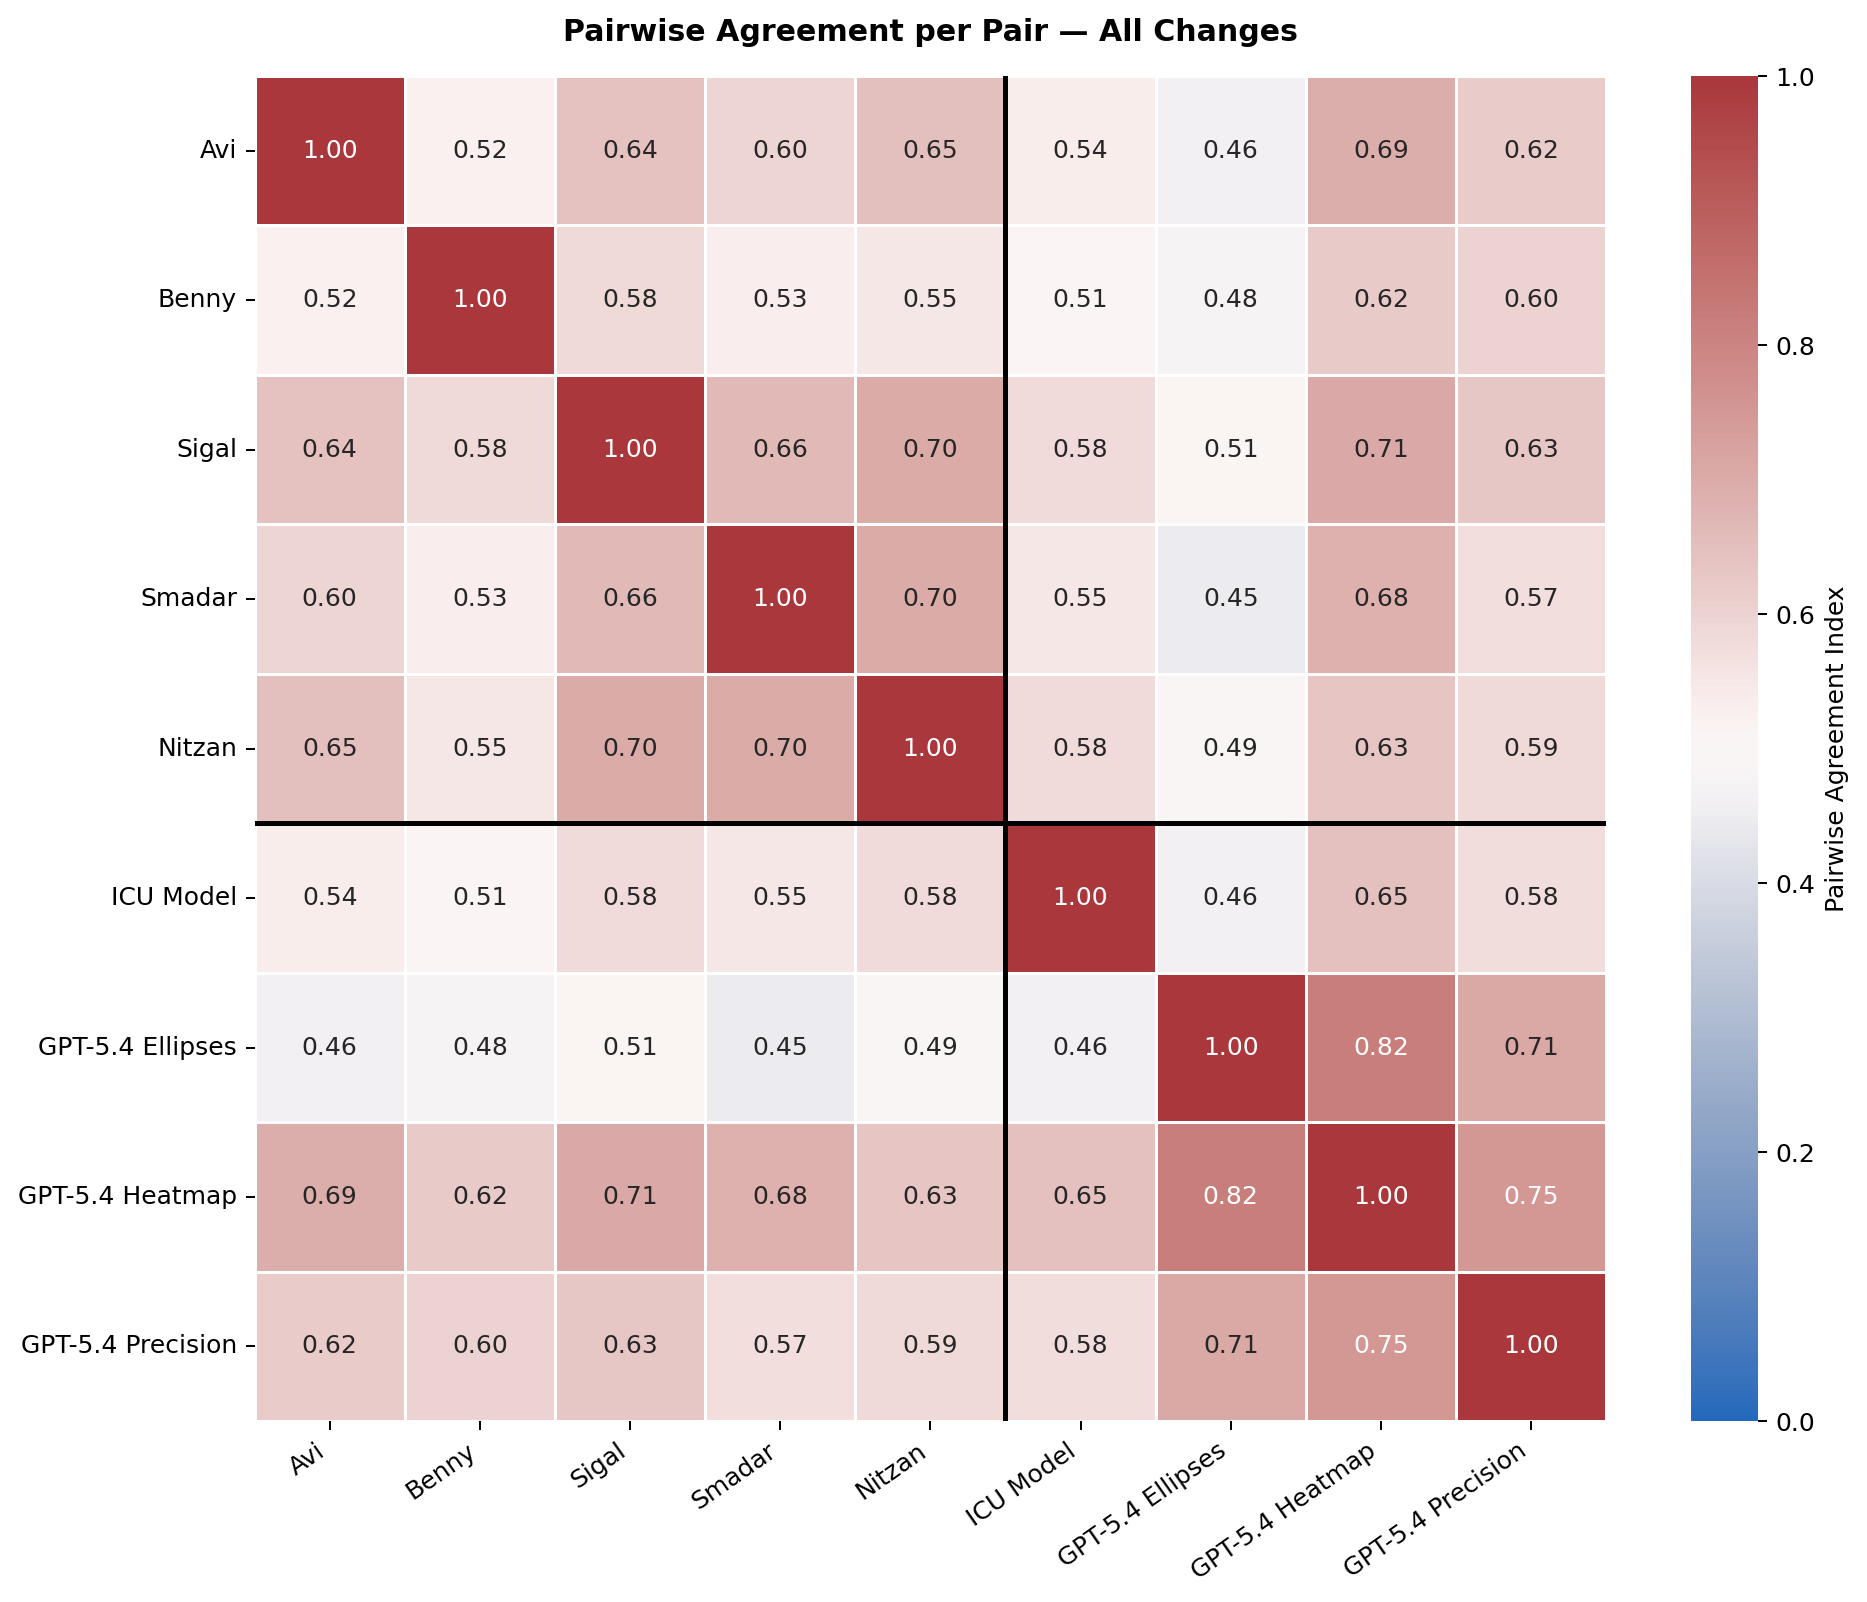

The data file committed next to this chart (first rows):
, Avi, Benny, Sigal, Smadar, Nitzan, ICU Model, GPT-5.4 Ellipses, GPT-5.4 Heatmap, GPT-5.4 Precision
Avi, 1.0, 0.5245, 0.6432, 0.5976, 0.6508, 0.537, 0.4648, 0.692, 0.6183
Benny, 0.5245, 1.0, 0.5827, 0.5344, 0.5511, 0.5051, 0.4752, 0.6245, 0.6039
Sigal, 0.6432, 0.5827, 1.0, 0.6604, 0.7014, 0.5784, 0.5093, 0.7057, 0.6307
Smadar, 0.5976, 0.5344, 0.6604, 1.0, 0.7002, 0.5538, 0.4488, 0.6843, 0.5735
Nitzan, 0.6508, 0.5511, 0.7014, 0.7002, 1.0, 0.5786, 0.4852, 0.6338, 0.5855
ICU Model, 0.537, 0.5051, 0.5784, 0.5538, 0.5786, 1.0, 0.4632, 0.6477, 0.5762
GPT-5.4 Ellipses, 0.4648, 0.4752, 0.5093, 0.4488, 0.4852, 0.4632, 1.0, 0.8167, 0.71
GPT-5.4 Heatmap, 0.692, 0.6245, 0.7057, 0.6843, 0.6338, 0.6477, 0.8167, 1.0, 0.75
GPT-5.4 Precision, 0.6183, 0.6039, 0.6307, 0.5735, 0.5855, 0.5762, 0.71, 0.75, 1.0
